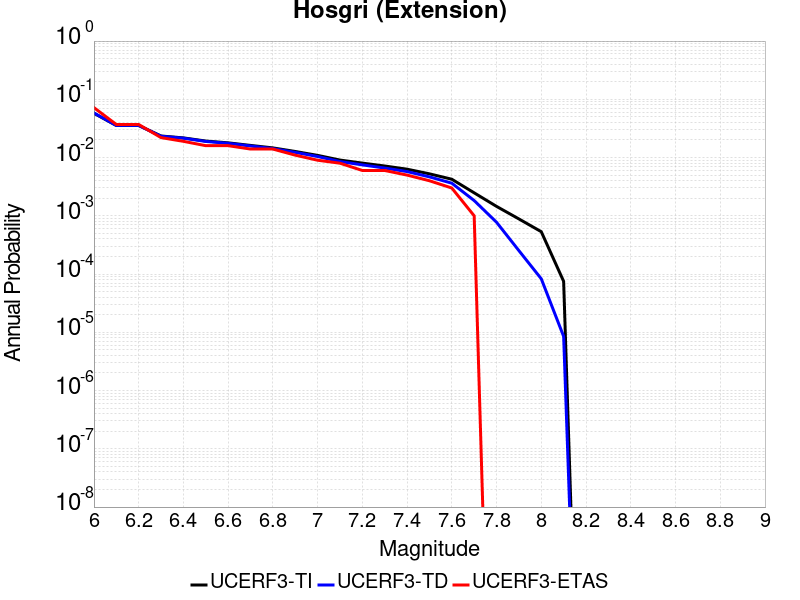

Data behind this chart, as committed beside it:
Magnitude, UCERF3-TI Prob, UCERF3-TD Prob, UCERF3-ETAS Prob
6.0, 0.0576, 0.0583, 0.072
6.1, 0.03554, 0.03561, 0.037
6.2, 0.03554, 0.03561, 0.037
6.3, 0.02345, 0.02324, 0.022
6.4, 0.02177, 0.02152, 0.019
6.5, 0.01921, 0.01891, 0.016
6.6, 0.01789, 0.01757, 0.016
6.7, 0.01617, 0.0158, 0.014
6.8, 0.01465, 0.01425, 0.014
6.9, 0.01272, 0.01228, 0.011
7.0, 0.0109, 0.01042, 0.009
7.1, 0.009061, 0.008543, 0.008
7.2, 0.008033, 0.007494, 0.006
7.3, 0.007162, 0.006606, 0.006
7.4, 0.006317, 0.005743, 0.005
7.5, 0.005257, 0.004662, 0.004
7.6, 0.004247, 0.003631, 0.003
7.7, 0.002479, 0.001827, 0.001
7.8, 0.001451, 7.749371E-4, 0.0
7.9, 8.8393607E-4, 2.5234476E-4, 0.0
8.0, 5.334093E-4, 8.2934006E-5, 0.0
8.1, 7.498371E-5, 8.495109E-6, 0.0
